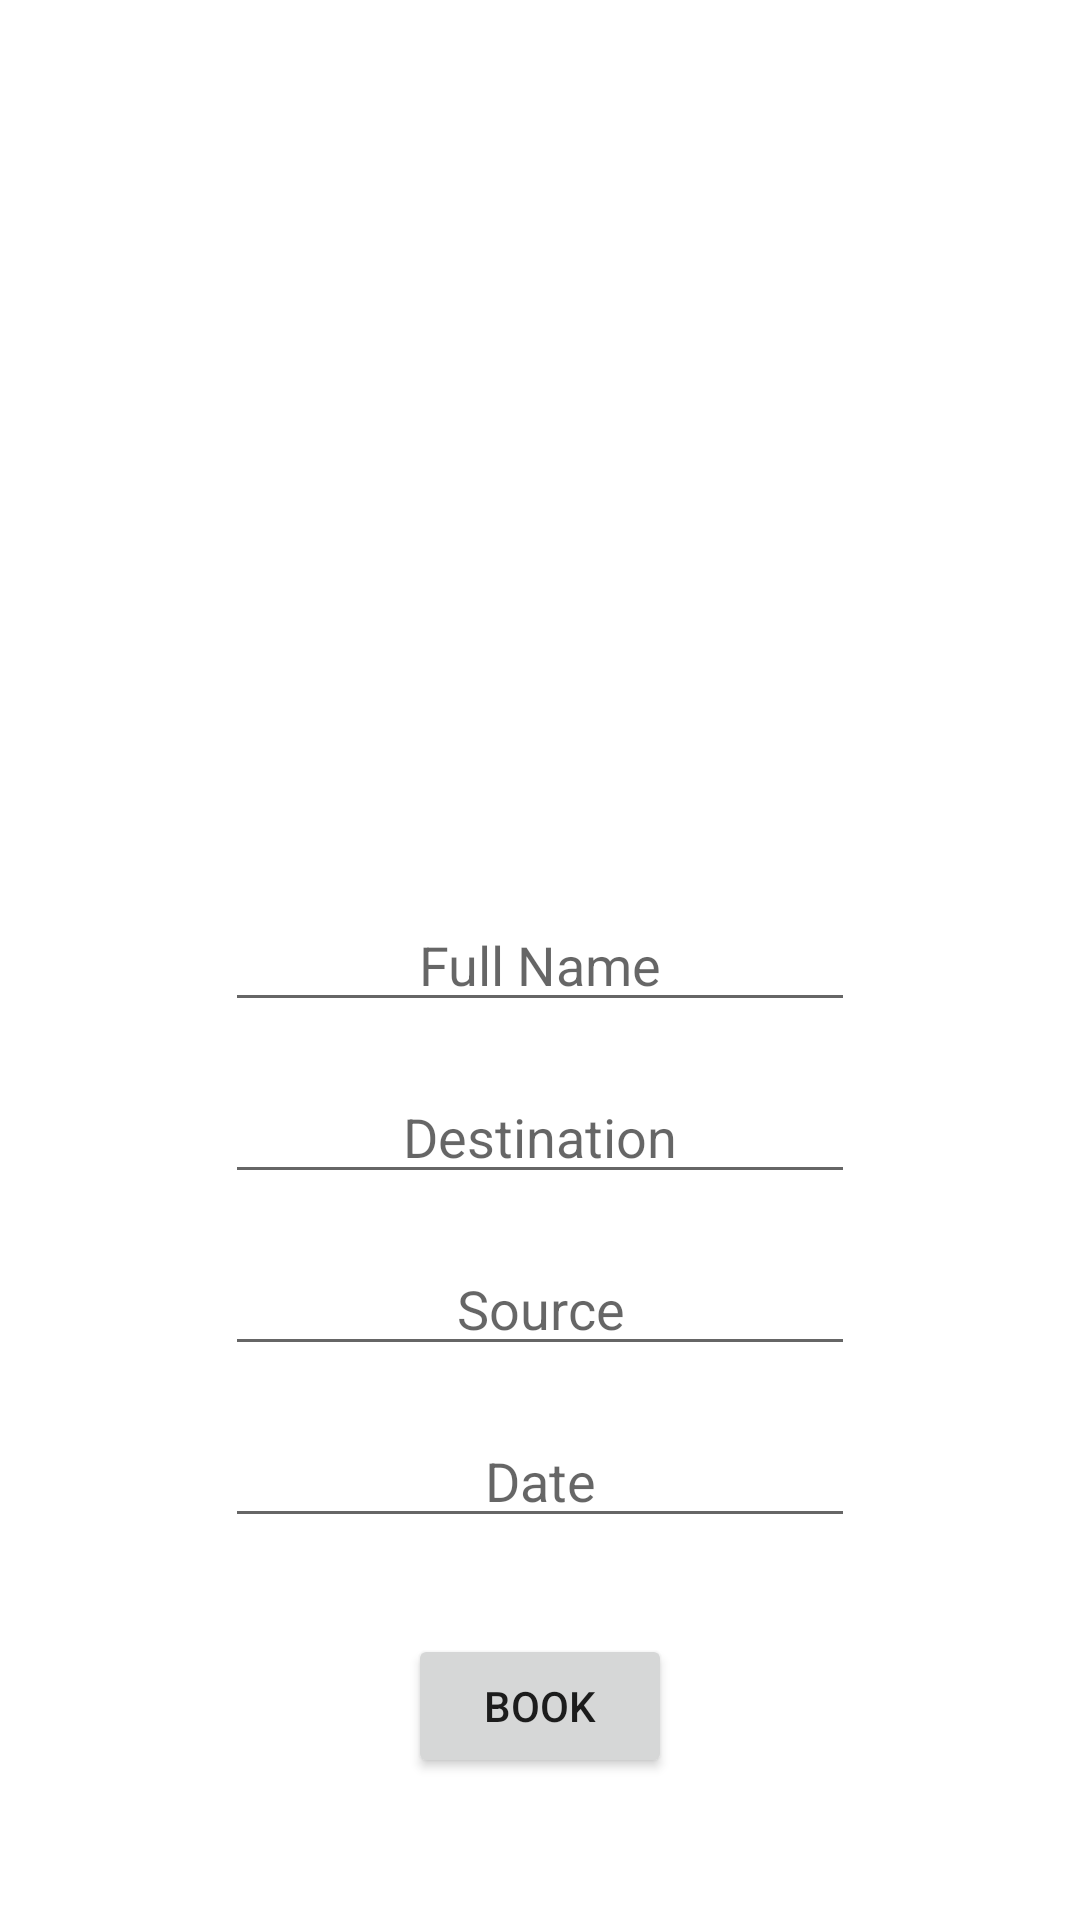

Write the Android layout XML for this screen, with the resource values it uses.
<!-- AndroidManifest.xml: application theme Theme.BookTrainTicket -->
<!-- res/layout/activity_book_ticket.xml -->
<?xml version="1.0" encoding="utf-8"?>
<androidx.constraintlayout.widget.ConstraintLayout xmlns:android="http://schemas.android.com/apk/res/android"
    xmlns:app="http://schemas.android.com/apk/res-auto"
    xmlns:tools="http://schemas.android.com/tools"
    android:layout_width="match_parent"
    android:layout_height="match_parent"
    tools:context=".BookTicketActivity">

    <EditText
        android:id="@+id/fullName"
        android:layout_width="wrap_content"
        android:layout_height="wrap_content"
        android:ems="10"
        android:inputType="textPersonName"
        android:hint="Full Name"
        android:textAlignment="center"
        app:layout_constraintBottom_toBottomOf="parent"
        app:layout_constraintEnd_toEndOf="parent"
        app:layout_constraintStart_toStartOf="parent"
        app:layout_constraintTop_toTopOf="parent" />

    <EditText
        android:id="@+id/destination"
        android:layout_width="wrap_content"
        android:layout_height="wrap_content"
        android:layout_marginTop="16dp"
        android:ems="10"
        android:textAlignment="center"
        android:inputType="textPersonName"
        android:hint="Destination"
        app:layout_constraintEnd_toEndOf="parent"
        app:layout_constraintStart_toStartOf="parent"
        app:layout_constraintTop_toBottomOf="@+id/fullName" />

    <EditText
        android:id="@+id/Source"
        android:layout_width="wrap_content"
        android:layout_height="wrap_content"
        android:layout_marginTop="16dp"
        android:ems="10"
        android:textAlignment="center"
        android:inputType="textPersonName"
        android:hint="Source"
        app:layout_constraintEnd_toEndOf="parent"
        app:layout_constraintStart_toStartOf="parent"
        app:layout_constraintTop_toBottomOf="@+id/destination" />

    <EditText
        android:id="@+id/date"
        android:layout_width="wrap_content"
        android:layout_height="wrap_content"
        android:layout_marginTop="16dp"
        android:ems="10"
        android:inputType="textPersonName"
        android:hint="Date"
        android:textAlignment="center"
        app:layout_constraintEnd_toEndOf="parent"
        app:layout_constraintStart_toStartOf="parent"
        app:layout_constraintTop_toBottomOf="@+id/Source" />

    <Button
        android:id="@+id/bookBtn"
        android:layout_width="wrap_content"
        android:layout_height="wrap_content"
        android:layout_marginTop="32dp"
        android:text="Book"
        app:layout_constraintEnd_toEndOf="parent"
        app:layout_constraintStart_toStartOf="parent"
        app:layout_constraintTop_toBottomOf="@+id/date" />

</androidx.constraintlayout.widget.ConstraintLayout>
<!-- resources referenced by this layout -->
<resources>
  <style name="Theme.BookTrainTicket" parent="Theme.MaterialComponents.DayNight.DarkActionBar">
          
          <item name="colorPrimary">@color/purple_500</item>
          <item name="colorPrimaryVariant">@color/purple_700</item>
          <item name="colorOnPrimary">@color/white</item>
          
          <item name="colorSecondary">@color/teal_200</item>
          <item name="colorSecondaryVariant">@color/teal_700</item>
          <item name="colorOnSecondary">@color/black</item>
          
          <item name="android:statusBarColor" tools:targetApi="l">?attr/colorPrimaryVariant</item>
          
      </style>
  <!-- not gathered from this repository: default colours our renderer supplied (Android Studio template values) -->
  <color name="purple_500">#FF6200EE</color>
  <color name="purple_700">#FF3700B3</color>
  <color name="teal_200">#FF03DAC5</color>
  <color name="teal_700">#FF018786</color>
  <color name="black">#FF000000</color>
  <color name="white">#FFFFFFFF</color>
</resources>
